Run: headless pygame with SDL's dummy video driver; simulated clock (each Clock.tick advances the game by its frame time, no real sleeping); random seed 0; keys injected as events and as key.get_pressed() state; mouse plan: one left click at the window centre at the start of phase 2, then a move to the lower-right quarter at the start of phase 3.
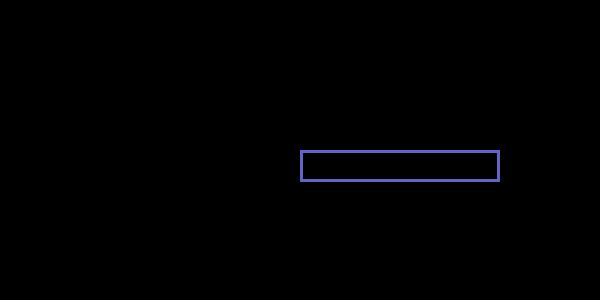
Frame 1 of 4 · flips 1–60 · no input
Frame 2 of 4 · flips 61–180 · clicked the window centre · tapped SPACE, RETURN · held RIGHT (→), D · screen unchanged from frame 1, image omitted
Frame 3 of 4 · flips 181–300 · moved the mouse to the lower-right quarter · held DOWN (↓), S · screen unchanged from frame 2, image omitted
Frame 4 of 4 · flips 301–420 · held LEFT (←), A, UP (↑), W · screen unchanged from frame 3, image omitted

The pygame program that drew these frames:

# coding: utf-8
import pygame


class Text_box:
    color_inactive = (100, 100, 200)
    color_active = (200, 200, 255)

    def __init__(self, x, y):
        self.font = pygame.font.Font(None, 32)
        self.input_box = pygame.Rect(100, 100, 140, 32)
        self.input_box.topleft = (x, y)
        self.clicked = False

    def draw(self, surface):
        action = False
        color = (100, 100, 200)
        text = ""
        # get mouse position
        pos = pygame.mouse.get_pos()
        # check mouseover and clicked conditions
        if self.input_box.collidepoint(pos):
            if pygame.mouse.get_pressed()[0] == 1 and self.clicked == False:
                action = True
                self.clicked = True
                color = Text_box.color_active if action else Text_box.color_inactive
                print(color)
        if pygame.mouse.get_pressed()[0] == 0:
            self.clicked = False

        text_surface = self.font.render(text, True, color)
        input_box_width = max(200, text_surface.get_width() + 10)
        self.input_box.w = input_box_width
        # show the text_box
        surface.blit(text_surface, (self.input_box.x + 5, self.input_box.y + 5))
        pygame.draw.rect(surface, color, self.input_box, 3)

        return action


def main():
    # Settings
    width = 600
    height = 300
    active = False
    running = True

    # Init
    pygame.init()
    pygame.font.init()
    pygame.display.set_caption("Input Box Demo")
    screen = pygame.display.set_mode((width, height))

    # Run
    speed_text_box = Text_box(300, 150)
    while running:
        speed_text_box.draw(screen)
        for event in pygame.event.get():
            if event.type == pygame.QUIT:
                running = False

        # Updates
        pygame.display.flip()


if __name__ == "__main__":
    main()
